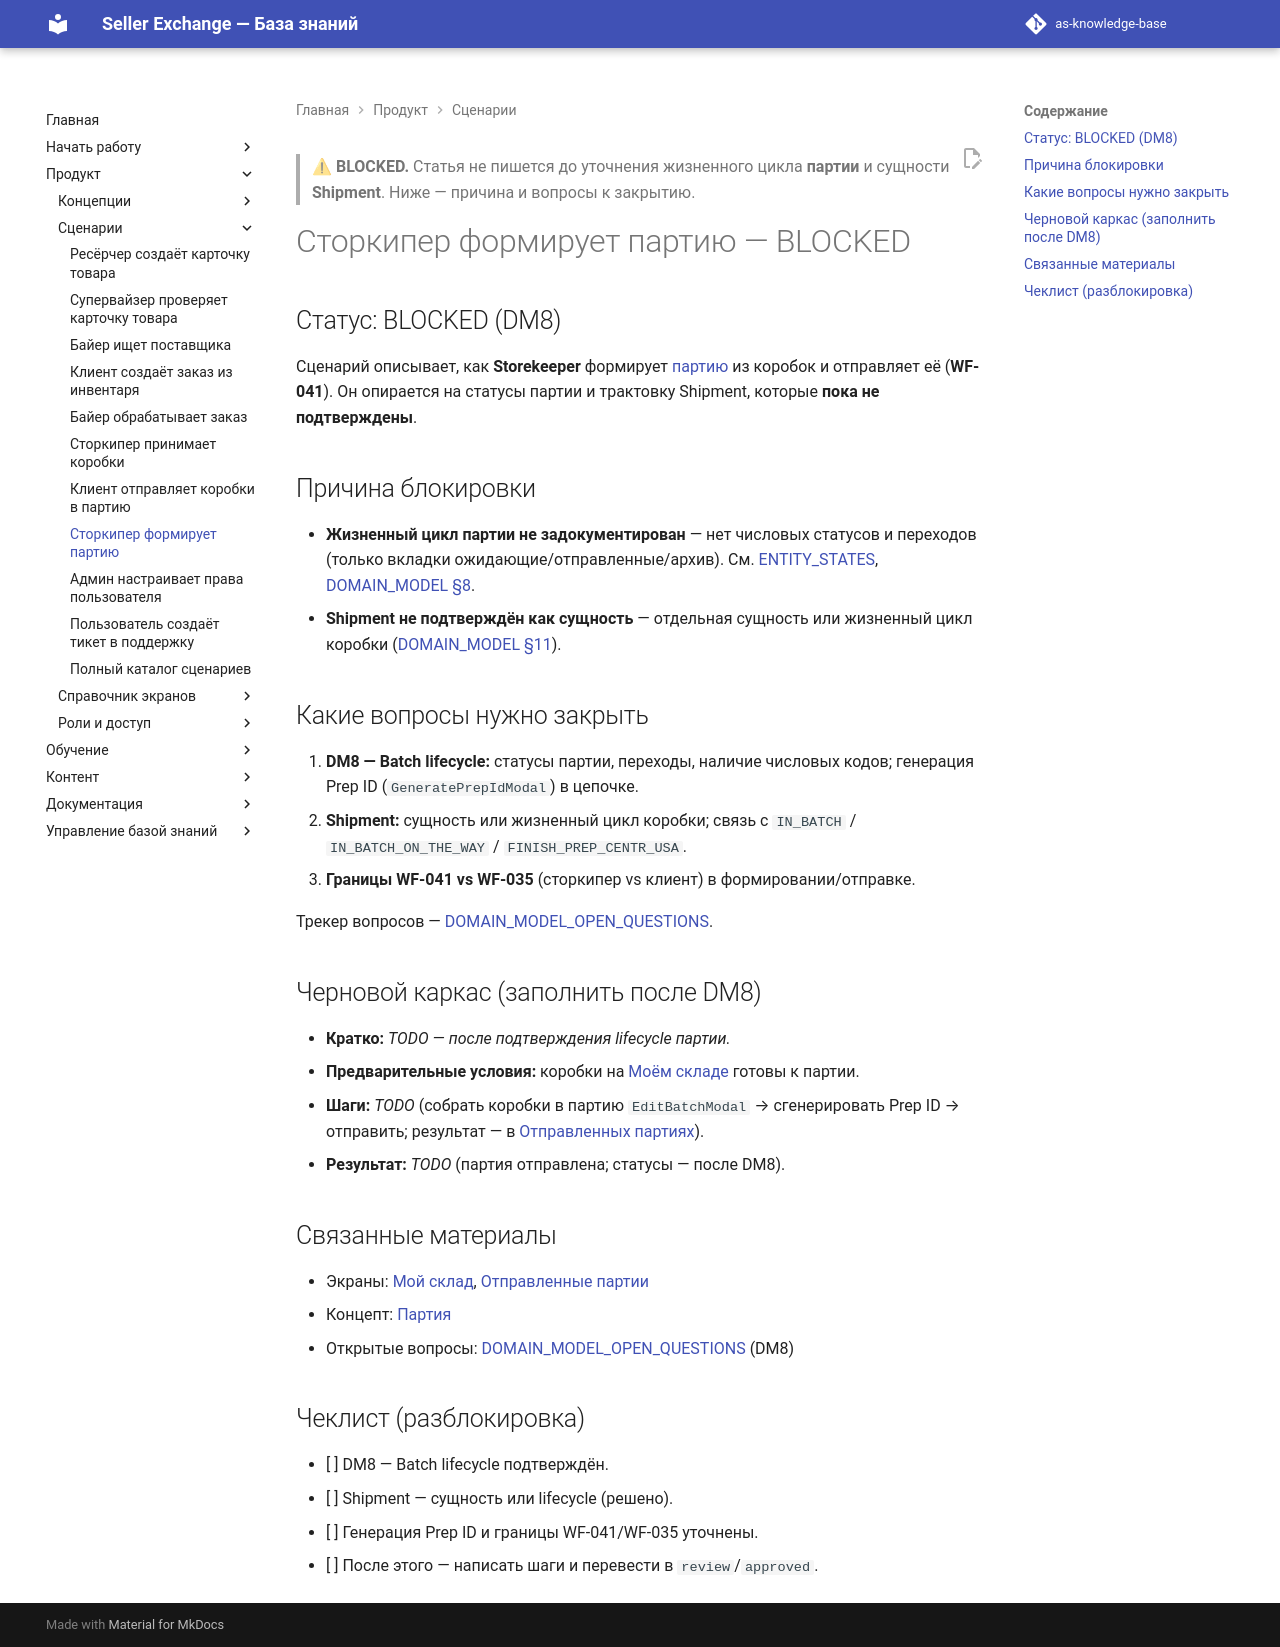

repository: elviradesign-ux/as-knowledge-base · page: articles/workflows/077-storekeeper-forms-batch/index.html · generator: mkdocs

---
title: "Сторкипер формирует партию"
slug: storekeeper-forms-batch
article_type: Workflow Guide
section: Workflows
status: blocked
difficulty: beginner
locale: ru
localization_status: ru-source
audience: [Storekeeper]
roles: [Storekeeper]
modules: [Warehouse, Batches]
entities: [Batch, Box, Shipment]
workflows: [WF-041]
related_screens: [SCR-202, SCR-240, SCR-241]
related_entities: [Batch, Box, Shipment]
related_articles: [my-warehouse, batches-sent, 005-batch]
seo_title: "Сторкипер формирует партию — Seller Exchange (в подготовке)"
seo_description: "Сценарий формирования партии сторкипером в Seller Exchange. Статья заблокирована до уточнения жизненного цикла партии (DM8)."
owner: TBD
last_updated: 2026-07-03
review_by: 2026-10-03
locales: [en, ru, zh, ua]
source_documents:
  - WORKFLOW_CATALOG.md (WF-041)
  - SCREEN_CATALOG.md (SCR-202, SCR-240, SCR-241)
  - DOMAIN_MODEL.md (§8 Batch; §11)
  - DOMAIN_MODEL_OPEN_QUESTIONS.md (DM8)
validation_status: "blocked (DM8)"
---

> ⚠ **BLOCKED.** Статья не пишется до уточнения жизненного цикла **партии** и
> сущности **Shipment**. Ниже — причина и вопросы к закрытию.

# Сторкипер формирует партию — BLOCKED

## Статус: BLOCKED (DM8)

Сценарий описывает, как **Storekeeper** формирует
[партию](../foundations/005-batch.md) из коробок и отправляет её (**WF-041**). Он
опирается на статусы партии и трактовку Shipment, которые **пока не подтверждены**.

## Причина блокировки

- **Жизненный цикл партии не задокументирован** — нет числовых статусов и
  переходов (только вкладки ожидающие/отправленные/архив). См.
  [ENTITY_STATES](../../ENTITY_STATES.md), [DOMAIN_MODEL §8](../../DOMAIN_MODEL.md).
- **Shipment не подтверждён как сущность** — отдельная сущность или жизненный
  цикл коробки ([DOMAIN_MODEL §11](../../DOMAIN_MODEL.md)).

## Какие вопросы нужно закрыть

1. **DM8 — Batch lifecycle:** статусы партии, переходы, наличие числовых кодов;
   генерация Prep ID (`GeneratePrepIdModal`) в цепочке.
2. **Shipment:** сущность или жизненный цикл коробки; связь с `IN_BATCH` /
   `IN_BATCH_ON_THE_WAY` / `FINISH_PREP_CENTR_USA`.
3. **Границы WF-041 vs WF-035** (сторкипер vs клиент) в формировании/отправке.

Трекер вопросов — [DOMAIN_MODEL_OPEN_QUESTIONS](../../DOMAIN_MODEL_OPEN_QUESTIONS.md).

## Черновой каркас (заполнить после DM8)

- **Кратко:** _TODO — после подтверждения lifecycle партии._
- **Предварительные условия:** коробки на [Моём складе](../screens/my-warehouse.md)
  готовы к партии.
- **Шаги:** _TODO_ (собрать коробки в партию `EditBatchModal` → сгенерировать
  Prep ID → отправить; результат — в [Отправленных партиях](../screens/batches-sent.md)).
- **Результат:** _TODO_ (партия отправлена; статусы — после DM8).

## Связанные материалы

- Экраны: [Мой склад](../screens/my-warehouse.md), [Отправленные партии](../screens/batches-sent.md)
- Концепт: [Партия](../foundations/005-batch.md)
- Открытые вопросы: [DOMAIN_MODEL_OPEN_QUESTIONS](../../DOMAIN_MODEL_OPEN_QUESTIONS.md) (DM8)

## Чеклист (разблокировка)

- [ ] DM8 — Batch lifecycle подтверждён.
- [ ] Shipment — сущность или lifecycle (решено).
- [ ] Генерация Prep ID и границы WF-041/WF-035 уточнены.
- [ ] После этого — написать шаги и перевести в `review`/`approved`.
